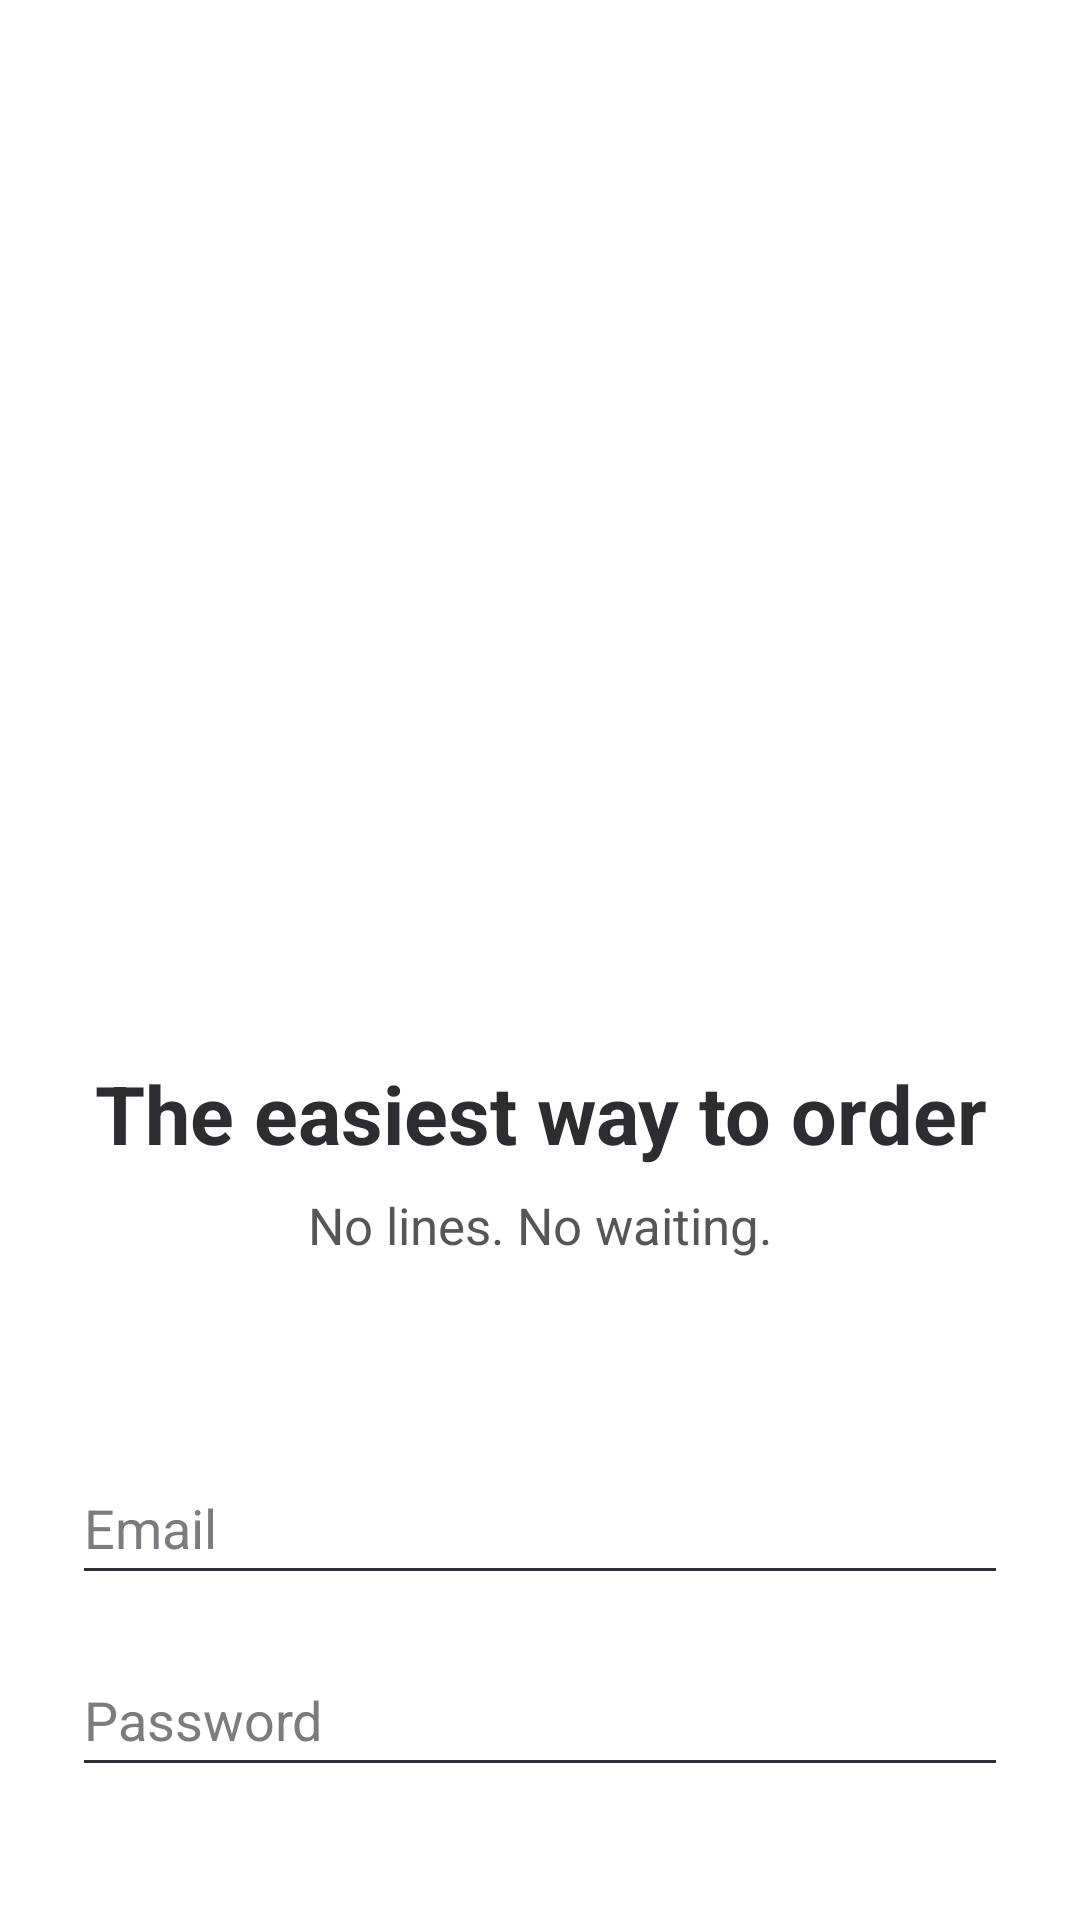

Here is an Android app screen rendered from its layout file. Give the layout XML and the strings, colors and styles it references.
<!-- AndroidManifest.xml: application theme Theme.MenuApp -->
<!-- res/layout/fragment_login.xml -->
<?xml version="1.0" encoding="utf-8"?>
<FrameLayout xmlns:android="http://schemas.android.com/apk/res/android"
    xmlns:app="http://schemas.android.com/apk/res-auto"
    xmlns:tools="http://schemas.android.com/tools"
    android:layout_width="match_parent"
    android:layout_height="match_parent"
    tools:context=".Login.LoginFragment"
    android:background="@color/white">

    <androidx.constraintlayout.widget.ConstraintLayout
        android:layout_width="match_parent"
        android:layout_height="match_parent">


        <ImageView
            android:id="@+id/logo"
            android:layout_width="124dp"
            android:layout_height="124dp"
            android:src="@drawable/ic_logo"
            app:layout_constraintBottom_toTopOf="@+id/txtEasiestWay"
            app:layout_constraintEnd_toEndOf="parent"
            app:layout_constraintStart_toStartOf="parent"
            app:layout_constraintTop_toTopOf="parent" />

        <TextView
            android:id="@+id/txtEasiestWay"
            android:layout_width="0dp"
            android:layout_height="wrap_content"
            android:layout_marginStart="24dp"
            android:layout_marginTop="64dp"
            android:layout_marginEnd="24dp"
            android:text="@string/the_easiest_way_to_order"
            android:textAlignment="center"
            android:textColor="@color/custom_black"
            android:textSize="27sp"
            android:textStyle="bold"
            app:layout_constraintEnd_toEndOf="parent"
            app:layout_constraintStart_toStartOf="parent"
            app:layout_constraintTop_toTopOf="@+id/guideline2" />

        <androidx.constraintlayout.widget.Guideline
            android:id="@+id/guideline2"
            android:layout_width="wrap_content"
            android:layout_height="wrap_content"
            android:orientation="horizontal"
            app:layout_constraintGuide_begin="289dp" />

        <TextView
            android:id="@+id/txtNoLines"
            android:layout_width="0dp"
            android:layout_height="wrap_content"
            android:layout_marginStart="24dp"
            android:layout_marginTop="8dp"
            android:layout_marginEnd="24dp"
            android:text="@string/no_lines_no_waiting"
            android:textSize="17sp"
            android:textColor="@color/custom_black"
            android:alpha="0.8"
            android:textAlignment="center"
            app:layout_constraintEnd_toEndOf="parent"
            app:layout_constraintStart_toStartOf="parent"
            app:layout_constraintTop_toBottomOf="@+id/txtEasiestWay" />

        <EditText
            android:id="@+id/editTextEmail"
            android:layout_width="0dp"
            android:layout_height="wrap_content"
            android:layout_marginStart="24dp"
            android:layout_marginTop="64dp"
            android:layout_marginEnd="24dp"
            android:backgroundTint="@color/custom_black"
            android:hint="@string/email"
            android:minHeight="48dp"
            android:textColorHint="#7B7B80"
            android:textColor="@color/custom_black"
            app:layout_constraintEnd_toEndOf="parent"
            app:layout_constraintStart_toStartOf="parent"
            app:layout_constraintTop_toBottomOf="@+id/txtNoLines" />

        <EditText
            android:id="@+id/editTextPassword"
            android:layout_width="0dp"
            android:layout_height="wrap_content"
            android:layout_marginStart="24dp"
            android:layout_marginTop="16dp"
            android:layout_marginEnd="24dp"
            android:inputType="textPassword"
            android:backgroundTint="@color/custom_black"
            android:hint="@string/password"
            android:minHeight="48dp"
            android:textColorHint="#7B7B80"
            android:textColor="@color/custom_black"
            app:layout_constraintEnd_toEndOf="parent"
            app:layout_constraintStart_toStartOf="parent"
            app:layout_constraintTop_toBottomOf="@+id/editTextEmail" />

        <com.google.android.material.button.MaterialButton
            android:id="@+id/btnSignIn"
            android:layout_width="0dp"
            android:layout_height="65dp"
            android:layout_marginStart="12dp"
            android:layout_marginTop="24dp"
            android:layout_marginEnd="12dp"
            android:layout_marginBottom="46dp"
            android:backgroundTint="#F2613D"
            app:cornerRadius="8dp"
            android:text="@string/sign_in"
            android:textAllCaps="false"
            android:textSize="17sp"
            android:textStyle="bold"
            android:textColor="@color/white"
            app:layout_constraintBottom_toBottomOf="parent"
            app:layout_constraintEnd_toEndOf="parent"
            app:layout_constraintStart_toStartOf="parent"
            app:layout_constraintTop_toBottomOf="@+id/editTextPassword" />

    </androidx.constraintlayout.widget.ConstraintLayout>

</FrameLayout>
<!-- resources referenced by this layout -->
<resources>
  <color name="custom_black">#2C2C31</color>
  <color name="white">#FFFFFFFF</color>
  <string name="email">Email</string>
  <string name="no_lines_no_waiting">No lines. No waiting.</string>
  <string name="password">Password</string>
  <string name="sign_in">Sign in</string>
  <string name="the_easiest_way_to_order">The easiest way to order</string>
  <style name="Theme.MenuApp" parent="Theme.MaterialComponents.DayNight.NoActionBar">
          
          <item name="colorPrimary">@color/purple_500</item>
          <item name="colorPrimaryVariant">@color/purple_700</item>
          <item name="colorOnPrimary">@color/white</item>
          
          <item name="colorSecondary">@color/teal_200</item>
          <item name="colorSecondaryVariant">@color/teal_700</item>
          <item name="colorOnSecondary">@color/black</item>
          
          <item name="android:statusBarColor" tools:targetApi="l">?attr/colorPrimaryVariant</item>
          
      </style>
  <color name="purple_500">#FF6200EE</color>
  <color name="purple_700">#FF3700B3</color>
  <color name="teal_200">#FF03DAC5</color>
  <color name="teal_700">#FF018786</color>
  <color name="black">#FF000000</color>
</resources>
